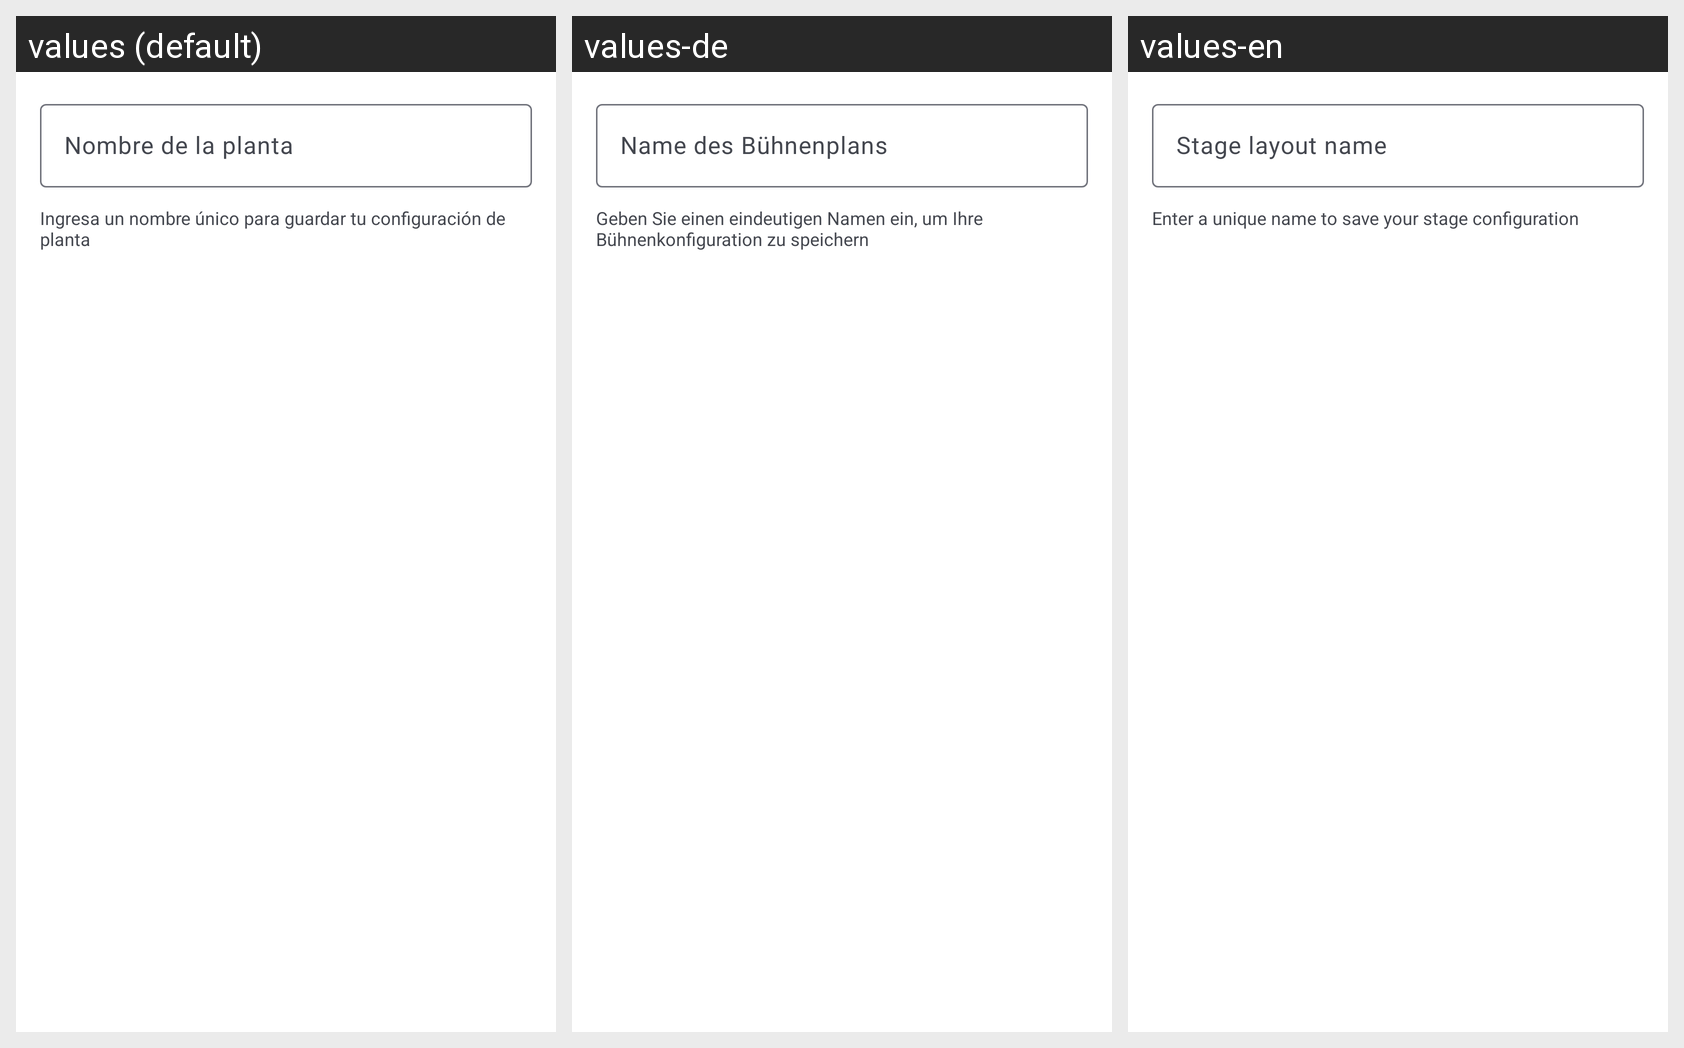

Translations of the strings shown on this Android screen, per locale in the grid:
Android screen res/layout/dialog_new_scene_name.xml rendered under 3 locales, left to right: values (default), values-de, values-en. Device: Nexus 5 (rendered at 1080×1920; each locale shown at half size, 540×960, under a caption strip naming it); theme AppTheme.
Strings drawn on this screen, with the default value and each locale's value (text and hints the layout hard-codes, and strings that could not be matched under every locale, appear in the picture but are not listed):

scene_name
  values: Nombre de la planta
  values-de: Name des Bühnenplans
  values-en: Stage layout name

scene_save_info
  values: Ingresa un nombre único para guardar tu configuración de planta
  values-de: Geben Sie einen eindeutigen Namen ein, um Ihre Bühnenkonfiguration zu speichern
  values-en: Enter a unique name to save your stage configuration
